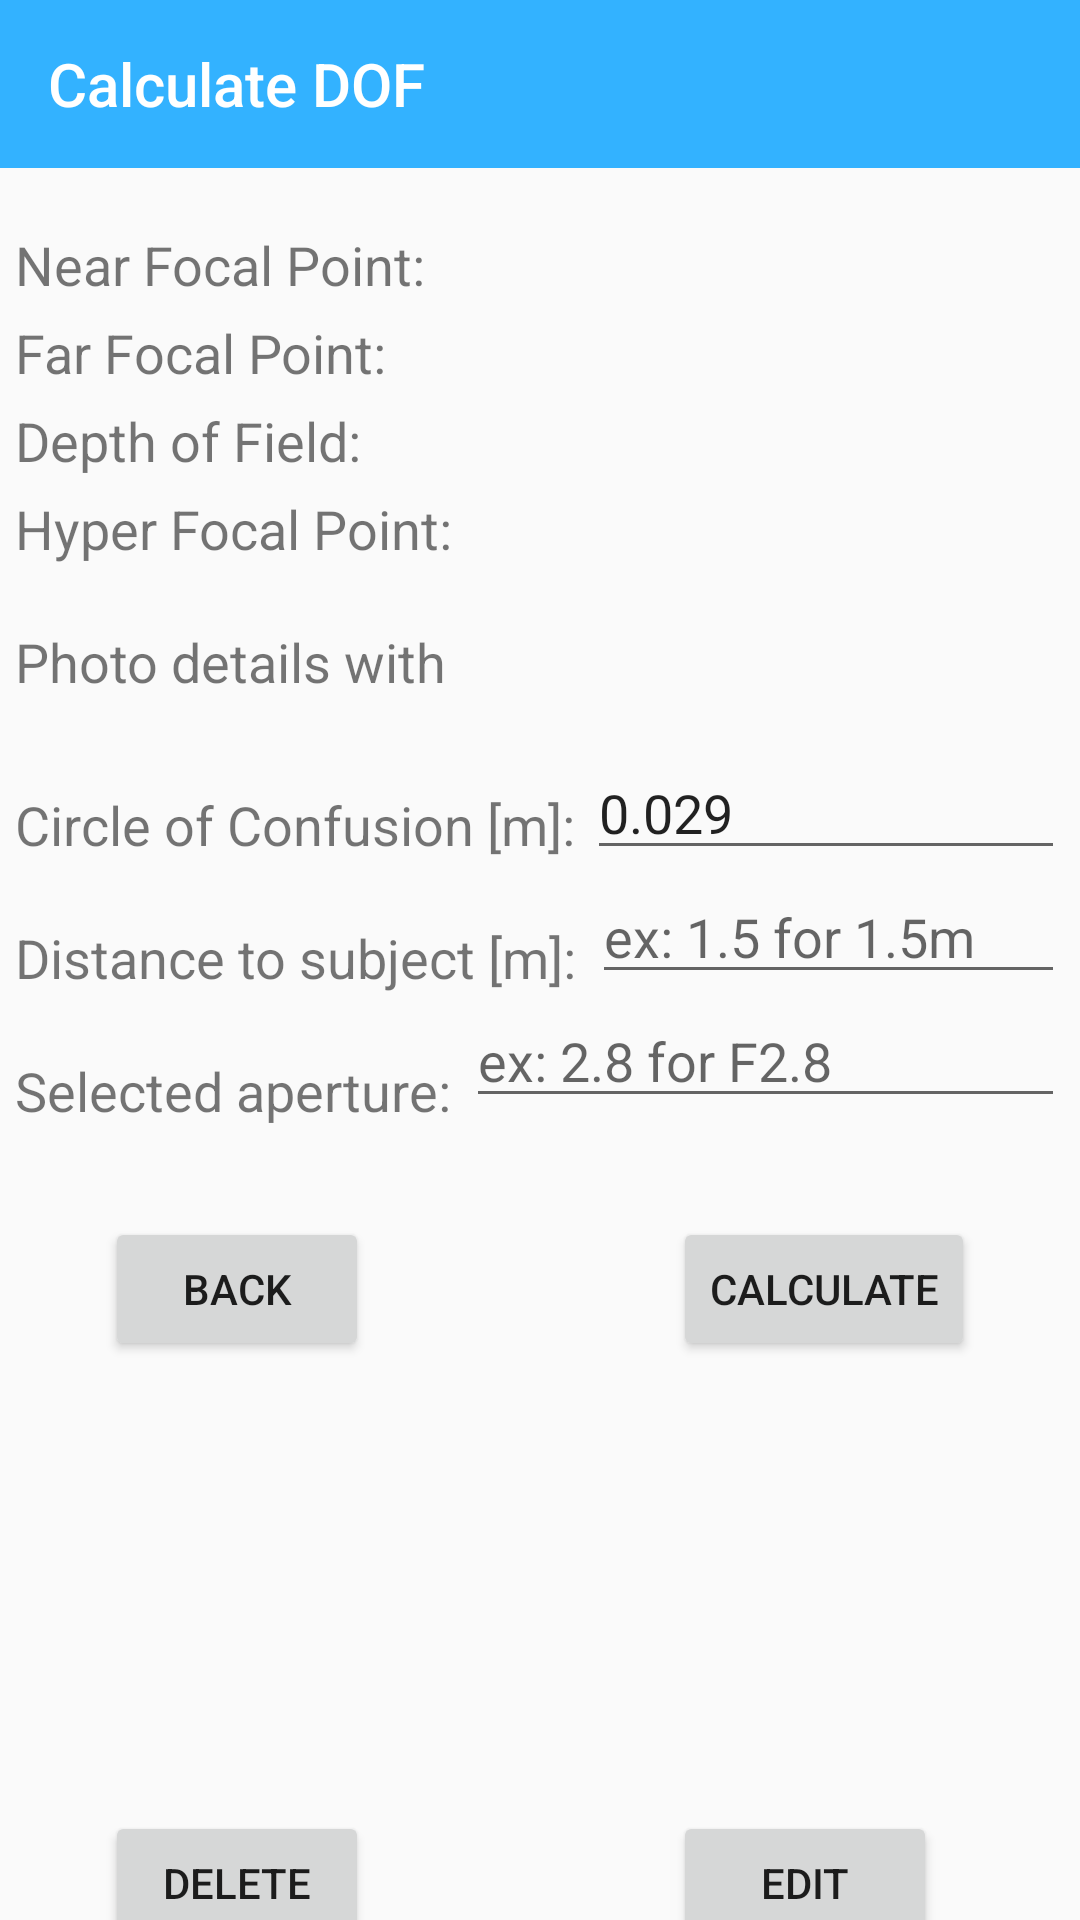

Reconstruct the res/layout file that produces this screen, plus the resources it refers to.
<!-- AndroidManifest.xml: application theme AppTheme -->
<!-- res/layout/activity_calculate_dof.xml -->
<?xml version="1.0" encoding="utf-8"?>
<androidx.constraintlayout.widget.ConstraintLayout xmlns:android="http://schemas.android.com/apk/res/android"
    xmlns:app="http://schemas.android.com/apk/res-auto"
    xmlns:tools="http://schemas.android.com/tools"
    android:layout_width="match_parent"
    android:layout_height="match_parent"
    tools:context=".CalculateDOFActivity">

    <androidx.appcompat.widget.Toolbar
        android:id="@+id/toolbar"
        android:layout_width="0dp"
        android:layout_height="wrap_content"
        android:background="#33B2FF"
        android:minHeight="?attr/actionBarSize"
        app:layout_constraintEnd_toEndOf="parent"
        app:layout_constraintStart_toStartOf="parent"
        app:layout_constraintTop_toTopOf="parent"
        app:title="Calculate DOF"
        app:titleTextColor="@android:color/white" />

    <Button
        android:id="@+id/Calculate_btnBack"
        android:layout_width="wrap_content"
        android:layout_height="wrap_content"
        android:layout_marginStart="35dp"
        android:layout_marginLeft="35dp"
        android:layout_marginTop="30dp"
        android:text="@string/backBtn"
        app:layout_constraintStart_toStartOf="parent"
        app:layout_constraintTop_toBottomOf="@+id/txtAperture" />

    <TextView
        android:id="@+id/textViewNFP"
        android:layout_width="wrap_content"
        android:layout_height="wrap_content"
        android:layout_marginStart="5dp"
        android:layout_marginLeft="5dp"
        android:layout_marginTop="20dp"
        android:text="@string/near_focal_point"
        android:textSize="18sp"
        app:layout_constraintStart_toStartOf="parent"
        app:layout_constraintTop_toBottomOf="@+id/toolbar" />

    <TextView
        android:id="@+id/textViewFFP"
        android:layout_width="wrap_content"
        android:layout_height="wrap_content"
        android:layout_marginTop="5dp"
        android:text="@string/far_focal_point"
        android:textSize="18sp"
        app:layout_constraintStart_toStartOf="@+id/textViewNFP"
        app:layout_constraintTop_toBottomOf="@+id/textViewNFP" />

    <TextView
        android:id="@+id/textViewDOF"
        android:layout_width="wrap_content"
        android:layout_height="wrap_content"
        android:layout_marginTop="5dp"
        android:text="@string/depth_of_field"
        android:textSize="18sp"
        app:layout_constraintStart_toStartOf="@+id/textViewFFP"
        app:layout_constraintTop_toBottomOf="@+id/textViewFFP" />

    <TextView
        android:id="@+id/textViewHFP"
        android:layout_width="wrap_content"
        android:layout_height="wrap_content"
        android:layout_marginTop="5dp"
        android:text="@string/hyper_focal_point"
        android:textSize="18sp"
        app:layout_constraintStart_toStartOf="@+id/textViewDOF"
        app:layout_constraintTop_toBottomOf="@+id/textViewDOF" />

    <TextView
        android:id="@+id/viewLens"
        android:layout_width="wrap_content"
        android:layout_height="wrap_content"
        android:layout_marginTop="20dp"
        android:text="@string/displayLensDetails"
        android:textSize="18sp"
        app:layout_constraintStart_toStartOf="@+id/textViewHFP"
        app:layout_constraintTop_toBottomOf="@+id/textViewHFP" />

    <TextView
        android:id="@+id/txtCOC"
        android:layout_width="wrap_content"
        android:layout_height="wrap_content"
        android:layout_marginTop="30dp"
        android:text="@string/circle_of_confusion"
        android:textSize="18sp"
        app:layout_constraintStart_toStartOf="@+id/viewLens"
        app:layout_constraintTop_toBottomOf="@+id/viewLens" />

    <TextView
        android:id="@+id/txtDistance"
        android:layout_width="wrap_content"
        android:layout_height="wrap_content"
        android:layout_marginTop="20dp"
        android:text="@string/distance_to_subject"
        android:textSize="18sp"
        app:layout_constraintStart_toStartOf="@+id/txtCOC"
        app:layout_constraintTop_toBottomOf="@+id/txtCOC" />

    <TextView
        android:id="@+id/txtAperture"
        android:layout_width="wrap_content"
        android:layout_height="wrap_content"
        android:layout_marginTop="20dp"
        android:text="@string/selected_aperture"
        android:textSize="18sp"
        app:layout_constraintStart_toStartOf="@+id/txtDistance"
        app:layout_constraintTop_toBottomOf="@+id/txtDistance" />

    <Button
        android:id="@+id/calculateBtn"
        android:layout_width="wrap_content"
        android:layout_height="wrap_content"
        android:layout_marginEnd="35dp"
        android:layout_marginRight="35dp"
        android:text="@string/calculateBtn"
        app:layout_constraintEnd_toEndOf="parent"
        app:layout_constraintTop_toTopOf="@+id/Calculate_btnBack" />

    <EditText
        android:id="@+id/inputCOC"
        android:layout_width="0dp"
        android:layout_height="wrap_content"
        android:layout_marginStart="4dp"
        android:layout_marginLeft="4dp"
        android:layout_marginTop="16dp"
        android:layout_marginEnd="5dp"
        android:layout_marginRight="5dp"
        android:ems="10"
        android:hint="@string/inputCOCEx"
        android:inputType="numberDecimal"
        android:text="0.029"
        app:layout_constraintEnd_toEndOf="parent"
        app:layout_constraintStart_toEndOf="@+id/txtCOC"
        app:layout_constraintTop_toBottomOf="@+id/viewLens" />

    <EditText
        android:id="@+id/inputDistance"
        android:layout_width="0dp"
        android:layout_height="wrap_content"
        android:layout_marginStart="5dp"
        android:layout_marginLeft="5dp"
        android:layout_marginEnd="5dp"
        android:layout_marginRight="5dp"
        android:ems="10"
        android:hint="@string/inputDistanceEx"
        android:inputType="numberDecimal"
        app:layout_constraintEnd_toEndOf="parent"
        app:layout_constraintStart_toEndOf="@+id/txtDistance"
        app:layout_constraintTop_toBottomOf="@+id/inputCOC" />

    <EditText
        android:id="@+id/inputAperture"
        android:layout_width="0dp"
        android:layout_height="wrap_content"
        android:layout_marginStart="5dp"
        android:layout_marginLeft="5dp"
        android:layout_marginEnd="5dp"
        android:layout_marginRight="5dp"
        android:ems="10"
        android:hint="@string/inputApertureEx"
        android:inputType="numberDecimal"
        android:visibility="visible"
        app:layout_constraintEnd_toEndOf="parent"
        app:layout_constraintStart_toEndOf="@+id/txtAperture"
        app:layout_constraintTop_toBottomOf="@+id/inputDistance" />

    <Button
        android:id="@+id/btnEdit"
        android:layout_width="wrap_content"
        android:layout_height="wrap_content"
        android:layout_marginTop="150dp"
        android:text="Edit"
        app:layout_constraintStart_toStartOf="@+id/calculateBtn"
        app:layout_constraintTop_toBottomOf="@+id/calculateBtn" />

    <Button
        android:id="@+id/btnDelete"
        android:layout_width="wrap_content"
        android:layout_height="wrap_content"
        android:layout_marginTop="150dp"
        android:text="Delete"
        app:layout_constraintStart_toStartOf="@+id/Calculate_btnBack"
        app:layout_constraintTop_toBottomOf="@+id/Calculate_btnBack" />

</androidx.constraintlayout.widget.ConstraintLayout>
<!-- resources referenced by this layout -->
<resources>
  <string name="backBtn">Back</string>
  <string name="calculateBtn">Calculate</string>
  <string name="circle_of_confusion">Circle of Confusion [m]:</string>
  <string name="depth_of_field">Depth of Field:</string>
  <string name="displayLensDetails">Photo details with </string>
  <string name="distance_to_subject">Distance to subject [m]:</string>
  <string name="far_focal_point">Far Focal Point:</string>
  <string name="hyper_focal_point">Hyper Focal Point:</string>
  <string name="inputApertureEx">ex: 2.8 for F2.8</string>
  <string name="inputCOCEx">ex: 0.029 for 0.029m</string>
  <string name="inputDistanceEx">ex: 1.5 for 1.5m</string>
  <string name="near_focal_point">Near Focal Point:</string>
  <string name="selected_aperture">Selected aperture:</string>
  <style name="AppTheme" parent="Theme.AppCompat.Light.DarkActionBar">
          
          <item name="colorPrimary">#33B2FF</item>
          <item name="colorPrimaryDark">@color/colorPrimaryDark</item>
          <item name="colorAccent">@color/colorAccent</item>
      </style>
  <!-- not gathered from this repository: default colours our renderer supplied (Android Studio template values) -->
  <color name="colorPrimaryDark">#FF3700B3</color>
  <color name="colorAccent">#FF03DAC5</color>
</resources>
